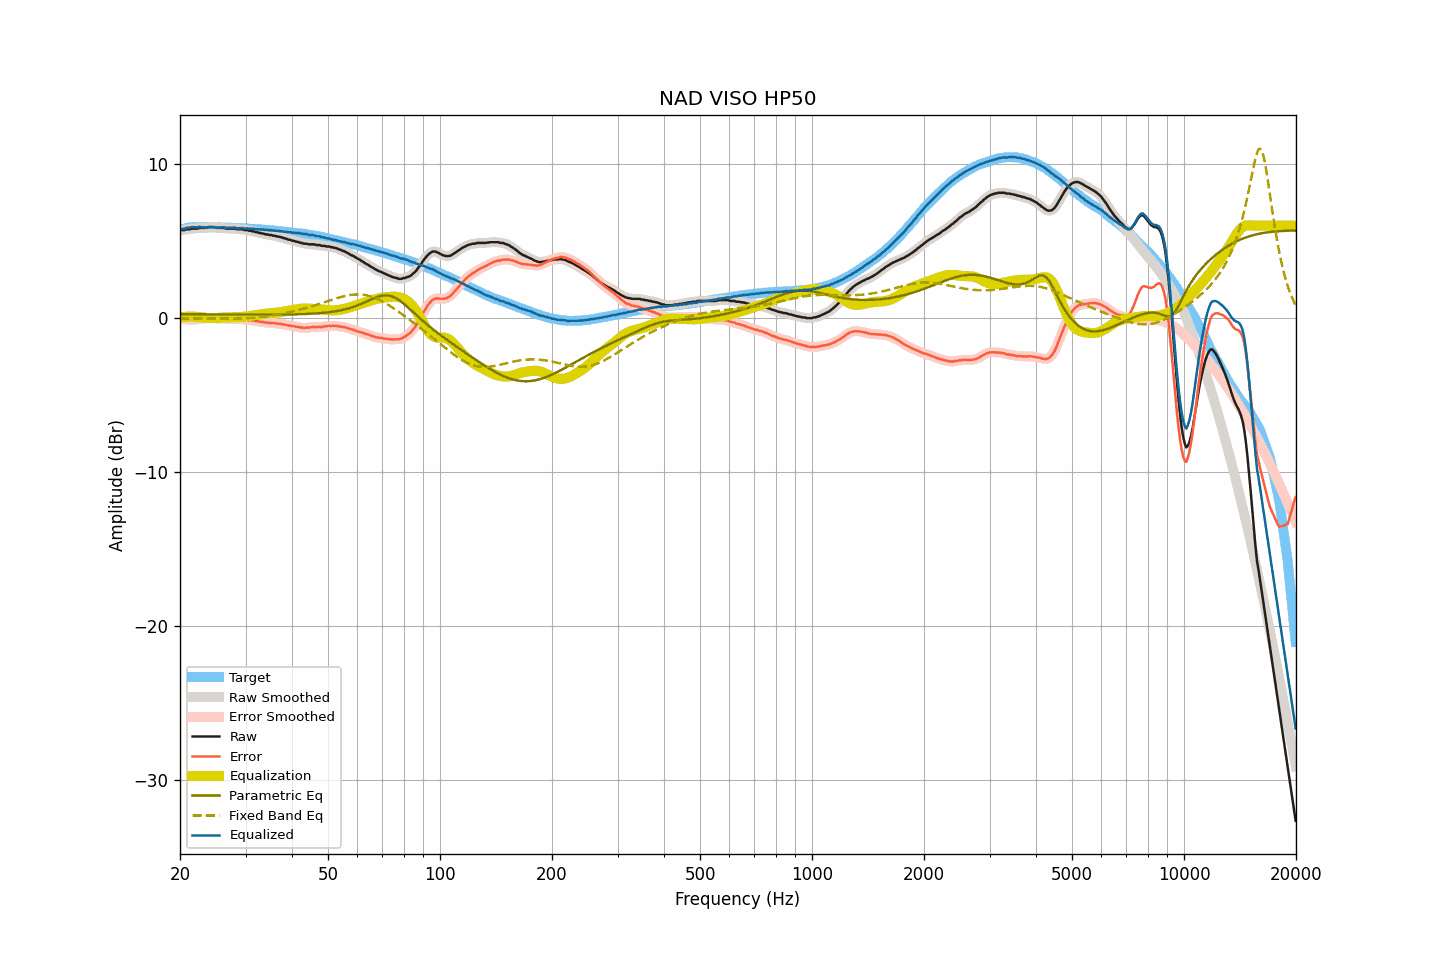

Data behind this chart, as committed beside it:
frequency, raw, smoothed, error, error_smoothed, equalization, parametric_eq, fixed_band_eq, equalized_raw, equalized_smoothed, target
20.00, 5.69, 5.69, -0.04, -0.04, 0.04, 0.25, -0.02, 5.73, 5.73, 5.74
20.20, 5.72, 5.71, -0.04, -0.05, 0.05, 0.25, -0.02, 5.78, 5.77, 5.76
20.40, 5.72, 5.73, -0.07, -0.07, 0.07, 0.25, -0.02, 5.79, 5.79, 5.79
20.61, 5.72, 5.74, -0.09, -0.08, 0.08, 0.25, -0.02, 5.80, 5.82, 5.81
20.81, 5.77, 5.75, -0.07, -0.09, 0.09, 0.25, -0.02, 5.86, 5.84, 5.84
21.02, 5.77, 5.77, -0.10, -0.09, 0.09, 0.25, -0.02, 5.86, 5.86, 5.87
21.23, 5.77, 5.79, -0.11, -0.09, 0.10, 0.25, -0.02, 5.87, 5.89, 5.88
21.44, 5.81, 5.80, -0.08, -0.09, 0.10, 0.25, -0.02, 5.91, 5.90, 5.89
21.66, 5.81, 5.81, -0.09, -0.09, 0.09, 0.25, -0.02, 5.91, 5.90, 5.90
21.87, 5.81, 5.81, -0.09, -0.09, 0.09, 0.24, -0.03, 5.90, 5.90, 5.90
22.09, 5.81, 5.82, -0.10, -0.09, 0.08, 0.24, -0.03, 5.89, 5.90, 5.91
22.31, 5.82, 5.83, -0.09, -0.08, 0.07, 0.24, -0.03, 5.90, 5.91, 5.91
22.54, 5.86, 5.85, -0.05, -0.06, 0.06, 0.24, -0.03, 5.93, 5.91, 5.91
22.76, 5.86, 5.86, -0.05, -0.04, 0.05, 0.24, -0.03, 5.92, 5.91, 5.91
22.99, 5.86, 5.86, -0.04, -0.04, 0.04, 0.24, -0.03, 5.90, 5.90, 5.90
23.22, 5.86, 5.86, -0.03, -0.04, 0.03, 0.24, -0.03, 5.89, 5.89, 5.90
23.45, 5.86, 5.87, -0.03, -0.02, 0.02, 0.24, -0.04, 5.88, 5.89, 5.90
23.69, 5.88, 5.89, -0.01, -0.01, 0.01, 0.24, -0.04, 5.89, 5.89, 5.90
23.92, 5.91, 5.90, 0.02, 0.00, 0.00, 0.24, -0.04, 5.91, 5.90, 5.89
24.16, 5.91, 5.92, 0.01, 0.02, -0.00, 0.24, -0.04, 5.91, 5.91, 5.90
24.40, 5.91, 5.92, 0.01, 0.02, -0.00, 0.24, -0.04, 5.91, 5.91, 5.90
24.65, 5.91, 5.90, 0.02, 0.01, -0.00, 0.24, -0.04, 5.91, 5.90, 5.89
24.89, 5.88, 5.89, -0.01, -0.01, 0.00, 0.24, -0.04, 5.88, 5.89, 5.89
25.14, 5.86, 5.87, -0.03, -0.02, 0.01, 0.24, -0.04, 5.87, 5.88, 5.89
25.39, 5.86, 5.86, -0.03, -0.03, 0.01, 0.24, -0.05, 5.88, 5.87, 5.89
25.65, 5.86, 5.86, -0.03, -0.02, 0.02, 0.24, -0.05, 5.88, 5.89, 5.89
25.91, 5.86, 5.86, -0.01, -0.02, 0.03, 0.24, -0.05, 5.89, 5.89, 5.88
26.16, 5.86, 5.85, -0.01, -0.02, 0.04, 0.24, -0.05, 5.90, 5.89, 5.88
26.43, 5.83, 5.84, -0.04, -0.04, 0.04, 0.23, -0.05, 5.87, 5.88, 5.87
26.69, 5.81, 5.82, -0.06, -0.05, 0.04, 0.23, -0.05, 5.86, 5.86, 5.87
26.96, 5.81, 5.81, -0.06, -0.06, 0.05, 0.23, -0.05, 5.86, 5.86, 5.87
27.23, 5.81, 5.81, -0.06, -0.06, 0.05, 0.23, -0.05, 5.86, 5.86, 5.87
27.50, 5.81, 5.82, -0.06, -0.05, 0.05, 0.23, -0.05, 5.87, 5.87, 5.87
27.77, 5.81, 5.81, -0.05, -0.05, 0.06, 0.23, -0.04, 5.87, 5.87, 5.86
28.05, 5.81, 5.80, -0.04, -0.05, 0.06, 0.23, -0.04, 5.87, 5.86, 5.86
28.33, 5.78, 5.79, -0.06, -0.06, 0.06, 0.23, -0.04, 5.84, 5.85, 5.85
28.62, 5.77, 5.78, -0.07, -0.07, 0.06, 0.23, -0.04, 5.83, 5.84, 5.84
28.90, 5.77, 5.77, -0.07, -0.06, 0.06, 0.23, -0.04, 5.84, 5.84, 5.84
29.19, 5.77, 5.77, -0.06, -0.07, 0.07, 0.23, -0.03, 5.84, 5.84, 5.83
29.48, 5.77, 5.76, -0.07, -0.08, 0.08, 0.23, -0.03, 5.85, 5.83, 5.84
29.78, 5.72, 5.74, -0.10, -0.08, 0.09, 0.23, -0.02, 5.81, 5.83, 5.83
30.08, 5.72, 5.72, -0.10, -0.10, 0.10, 0.23, -0.02, 5.82, 5.82, 5.82
30.38, 5.72, 5.70, -0.09, -0.11, 0.11, 0.23, -0.01, 5.83, 5.81, 5.81
30.68, 5.67, 5.69, -0.14, -0.12, 0.12, 0.23, -0.01, 5.80, 5.81, 5.81
30.99, 5.67, 5.67, -0.13, -0.14, 0.14, 0.23, 0.00, 5.81, 5.80, 5.80
31.30, 5.63, 5.64, -0.16, -0.16, 0.15, 0.23, 0.01, 5.79, 5.79, 5.80
31.61, 5.63, 5.62, -0.16, -0.17, 0.17, 0.23, 0.02, 5.80, 5.79, 5.79
31.93, 5.58, 5.59, -0.20, -0.19, 0.19, 0.23, 0.03, 5.77, 5.78, 5.78
32.24, 5.58, 5.57, -0.19, -0.20, 0.20, 0.23, 0.04, 5.79, 5.78, 5.77
32.57, 5.53, 5.54, -0.23, -0.22, 0.22, 0.23, 0.05, 5.75, 5.76, 5.77
32.89, 5.53, 5.53, -0.23, -0.24, 0.24, 0.23, 0.06, 5.77, 5.76, 5.76
33.22, 5.49, 5.50, -0.26, -0.26, 0.25, 0.23, 0.07, 5.75, 5.75, 5.75
33.55, 5.49, 5.48, -0.26, -0.27, 0.27, 0.23, 0.08, 5.76, 5.75, 5.75
33.89, 5.44, 5.46, -0.29, -0.28, 0.28, 0.23, 0.10, 5.72, 5.74, 5.74
34.23, 5.44, 5.43, -0.29, -0.30, 0.29, 0.23, 0.11, 5.73, 5.73, 5.73
34.57, 5.41, 5.41, -0.31, -0.31, 0.30, 0.23, 0.13, 5.71, 5.72, 5.72
34.92, 5.39, 5.40, -0.31, -0.31, 0.31, 0.23, 0.14, 5.70, 5.71, 5.71
35.27, 5.39, 5.38, -0.31, -0.32, 0.32, 0.23, 0.16, 5.71, 5.70, 5.70
35.62, 5.35, 5.36, -0.34, -0.33, 0.33, 0.23, 0.18, 5.68, 5.69, 5.69
35.97, 5.35, 5.34, -0.32, -0.34, 0.34, 0.23, 0.19, 5.69, 5.68, 5.68
... 635 more rows
